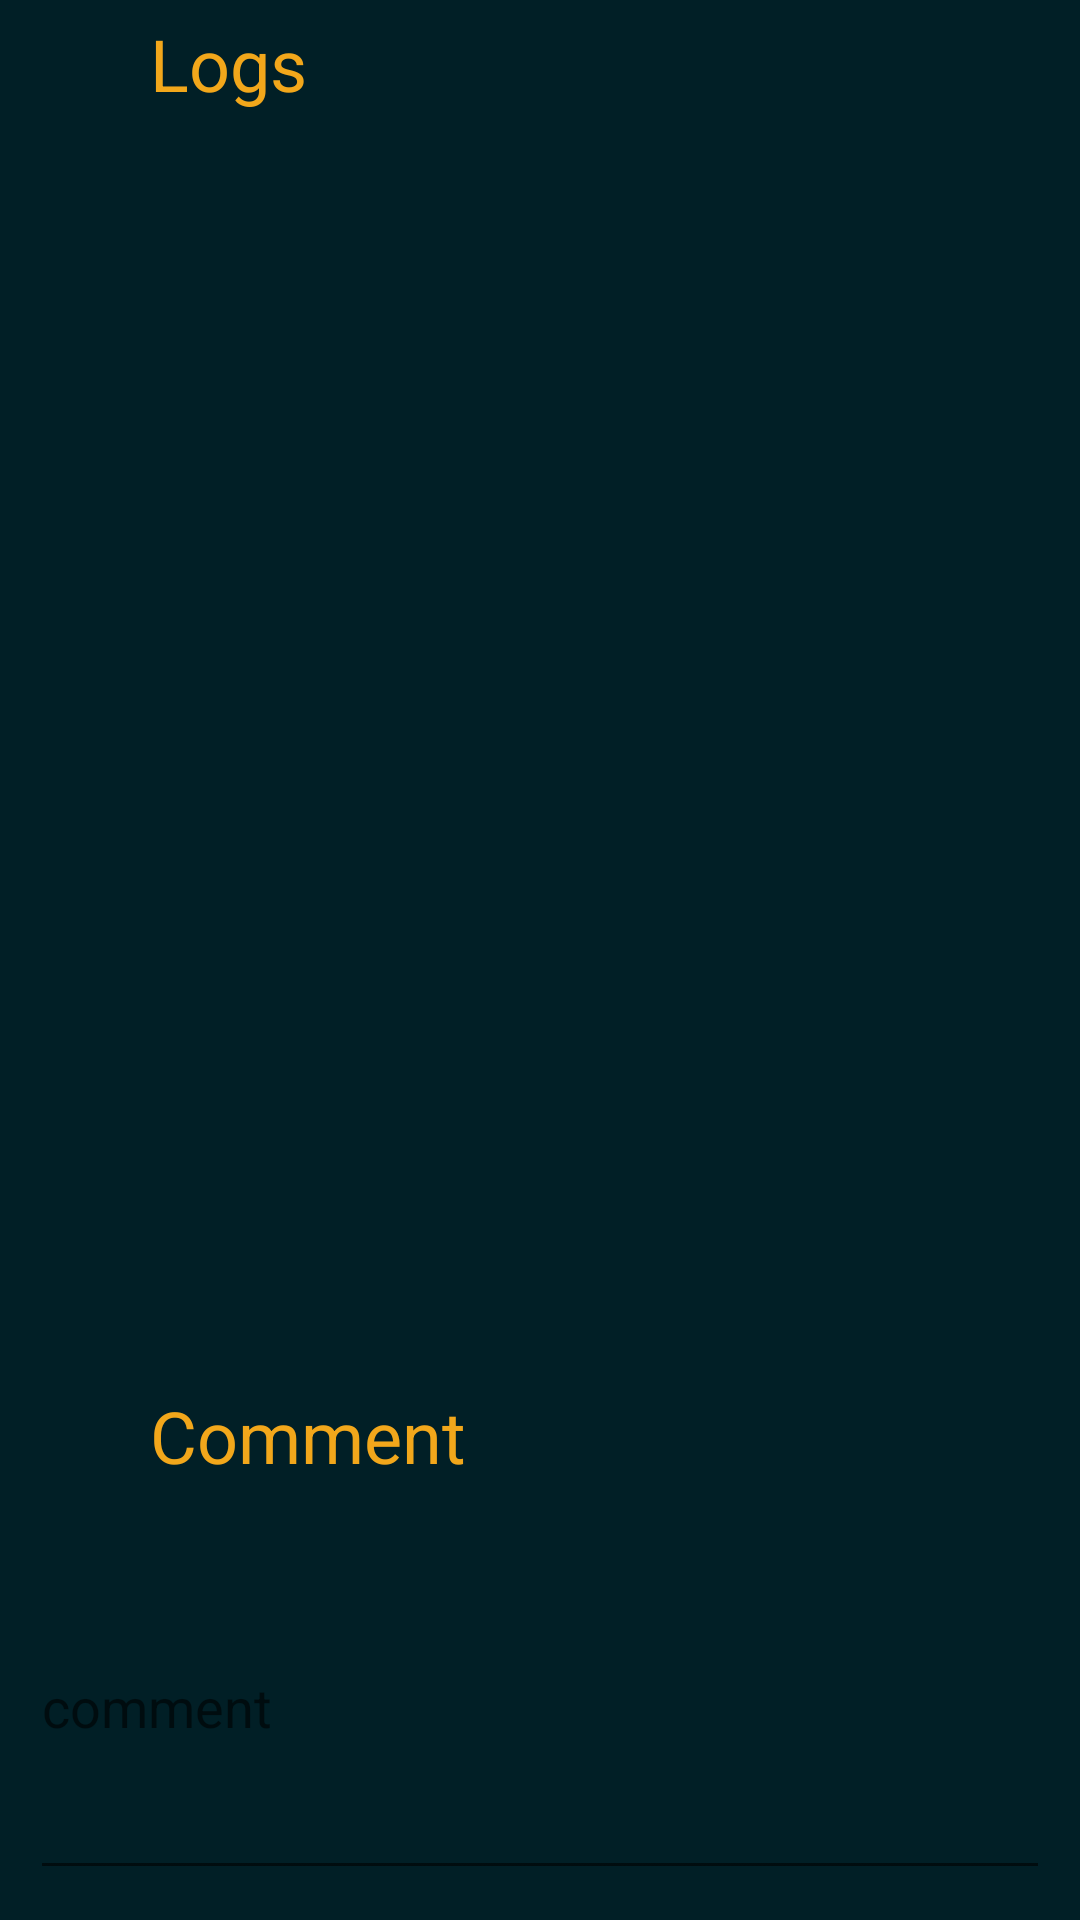

This screen was rendered from an Android layout file. Write that file and the resources it references.
<!-- AndroidManifest.xml: application theme Theme.Android_practice -->
<!-- res/layout/fragment_second.xml -->
<?xml version="1.0" encoding="utf-8"?>
<androidx.appcompat.widget.LinearLayoutCompat xmlns:android="http://schemas.android.com/apk/res/android"
    xmlns:app="http://schemas.android.com/apk/res-auto"
    xmlns:tools="http://schemas.android.com/tools"
    android:layout_width="match_parent"
    android:layout_height="match_parent"
    android:fitsSystemWindows="true"
    tools:context=".SecondFragment"
    android:orientation="vertical">

    <TextView
        android:id="@+id/textview_second"
        android:layout_width="wrap_content"
        android:layout_height="wrap_content"
        android:layout_marginStart="50dp"
        android:layout_marginTop="5dp"
        android:layout_marginEnd="5dp"
        android:text="@string/hello_second_fragment"
        android:textColor="@color/orange"
        android:textSize="24sp"
        app:layout_constraintEnd_toEndOf="parent"
        app:layout_constraintHorizontal_bias="0.1"
        app:layout_constraintStart_toStartOf="parent"
        app:layout_constraintTop_toTopOf="parent" />

    <androidx.recyclerview.widget.RecyclerView
        android:id="@+id/my_recycler_view"
        android:layout_width="match_parent"
        android:layout_height="400sp"
        android:layout_margin="10sp"
        android:layout_marginTop="5dp"
        app:layoutManager="LinearLayoutManager"
        app:layout_constraintEnd_toEndOf="parent"
        app:layout_constraintStart_toStartOf="parent"
        app:layout_constraintTop_toTopOf="parent" />

    <TextView
        android:id="@+id/textview_second2"
        android:layout_width="wrap_content"
        android:layout_height="wrap_content"
        android:layout_marginLeft="50sp"
        android:layout_marginTop="5dp"
        android:text="@string/comment"
        android:textColor="@color/orange"
        android:textSize="24sp"
        app:layout_constraintEnd_toEndOf="parent"
        app:layout_constraintHorizontal_bias="0.119"
        app:layout_constraintStart_toStartOf="parent"
        app:layout_constraintTop_toTopOf="parent" />

    <com.google.android.material.textfield.TextInputEditText
        android:layout_width="match_parent"
        android:layout_height="match_parent"
        android:layout_marginTop="1dp"
        android:layout_weight="0.4"

        android:hint="comment"
        android:layout_margin="10sp"
        tools:layout_editor_absoluteX="28dp"
        android:layout_gravity="center_horizontal"

        />


</androidx.appcompat.widget.LinearLayoutCompat>
<!-- resources referenced by this layout -->
<resources>
  <color name="orange">#F2A71B</color>
  <string name="comment">Comment</string>
  <string name="hello_second_fragment">Logs</string>
  <style name="Theme.Android_practice" parent="Theme.MaterialComponents.DayNight.DarkActionBar">
          
          <item name="android:windowBackground">@color/dark_blue</item>
          <item name="colorPrimary">@color/purple_500</item>
          <item name="colorPrimaryVariant">@color/purple_700</item>
          <item name="colorOnPrimary">@color/white</item>
          
          <item name="colorSecondary">@color/teal_200</item>
          <item name="colorSecondaryVariant">@color/teal_700</item>
          <item name="colorOnSecondary">@color/dark_blue</item>
          
          <item name="android:statusBarColor">?attr/colorPrimaryVariant</item>
          
      </style>
  <color name="dark_blue">#011F26</color>
  <color name="purple_500">#FF6200EE</color>
  <color name="purple_700">#FF3700B3</color>
  <color name="white">#FFFFFFFF</color>
  <color name="teal_200">#FF03DAC5</color>
  <color name="teal_700">#FF018786</color>
</resources>
